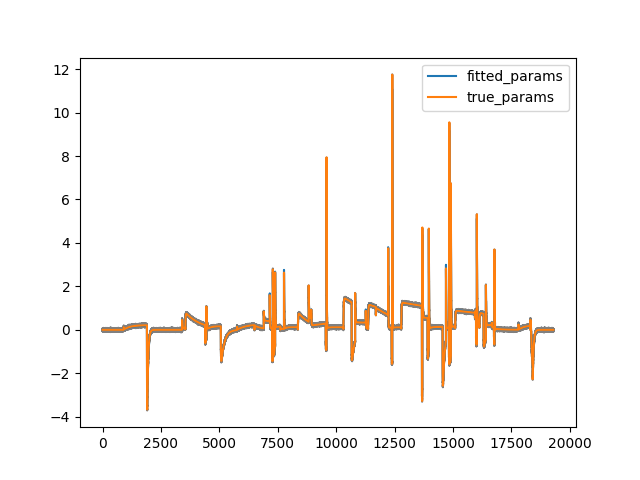

Source data for this figure (header and first rows):
, p1, p2, p3, p4, p5, p6, p7, p8, Gkr, RMSE, iterations, CPU_time
0, 0.0002256, 0.07077, 3.7699031774720414e-05, 0.0529, 0.08311, 0.009088, 0.005568, 0.03365, 0.1295, 277.7, 778, 2077
1, 0.0002257, 0.07077, 3.769873494084221e-05, 0.0529, 0.08311, 0.009088, 0.005568, 0.03365, 0.1295, 277.7, 966, 2151
2, 0.0002257, 0.07077, 3.7699079474418514e-05, 0.0529, 0.08311, 0.009088, 0.005568, 0.03365, 0.1295, 277.7, 661, 1868
3, 0.0002257, 0.07077, 3.769858395134468e-05, 0.0529, 0.08311, 0.009088, 0.005568, 0.03365, 0.1295, 277.7, 957, 1715
4, 0.0002256, 0.07077, 3.770129123465622e-05, 0.0529, 0.08311, 0.009088, 0.005568, 0.03365, 0.1295, 277.7, 648, 1537
